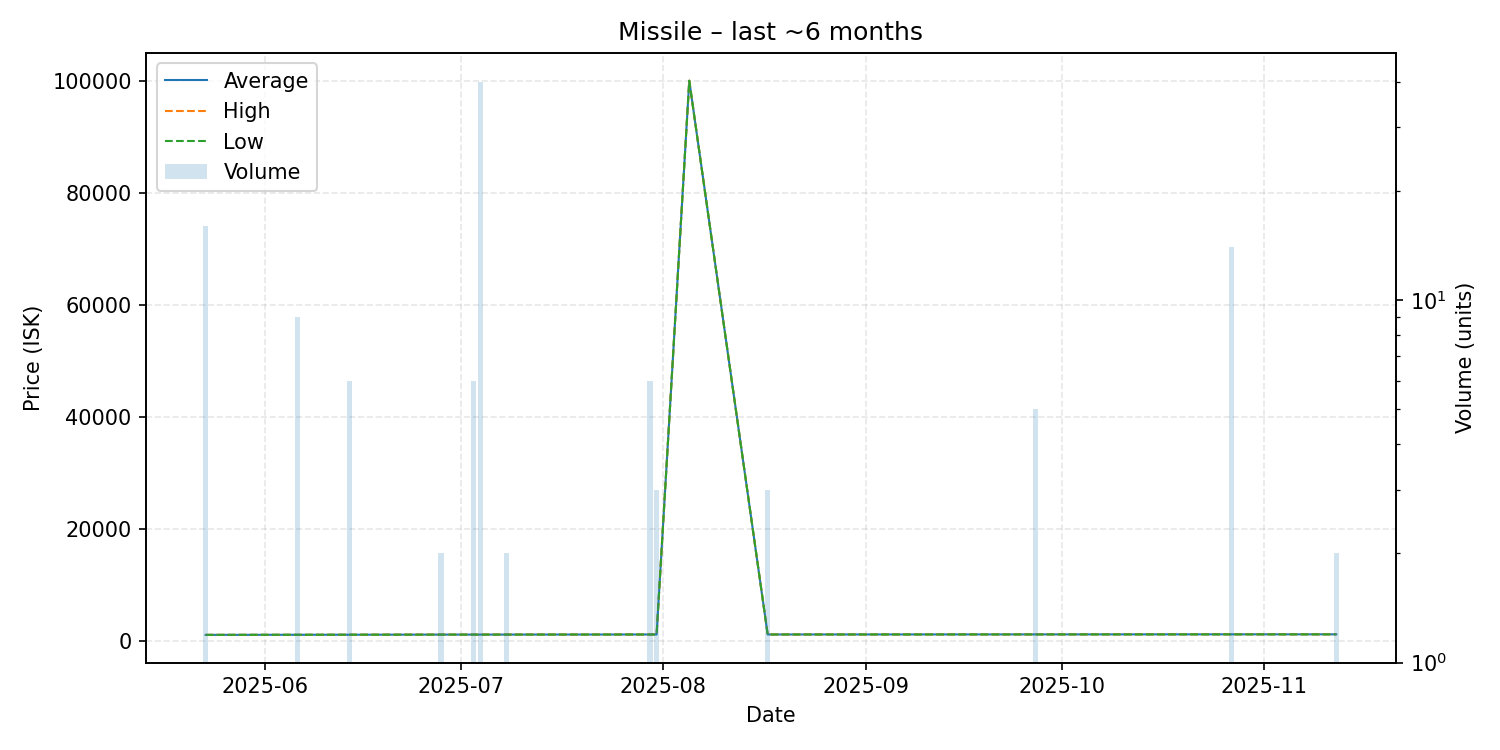

The table this chart was drawn from, first rows:
date, average, highest, lowest, order_count, volume
2025-05-23, 1174, 1174, 1174, 1, 16
2025-06-06, 1190, 1190, 1190, 1, 9
2025-06-14, 1201, 1201, 1201, 1, 6
2025-06-28, 1221, 1221, 1221, 1, 2
2025-07-03, 1224, 1224, 1224, 1, 6
2025-07-04, 1224, 1224, 1224, 2, 40
2025-07-08, 1227, 1227, 1227, 1, 2
2025-07-30, 1244, 1244, 1244, 1, 6
2025-07-31, 1244, 1244, 1244, 1, 3
2025-08-05, 99990, 99990, 99990, 1, 1
2025-08-17, 1244, 1244, 1244, 1, 3
2025-09-27, 1259, 1259, 1259, 1, 5
2025-10-27, 1271, 1271, 1271, 1, 14
2025-11-12, 1271, 1271, 1271, 1, 2
